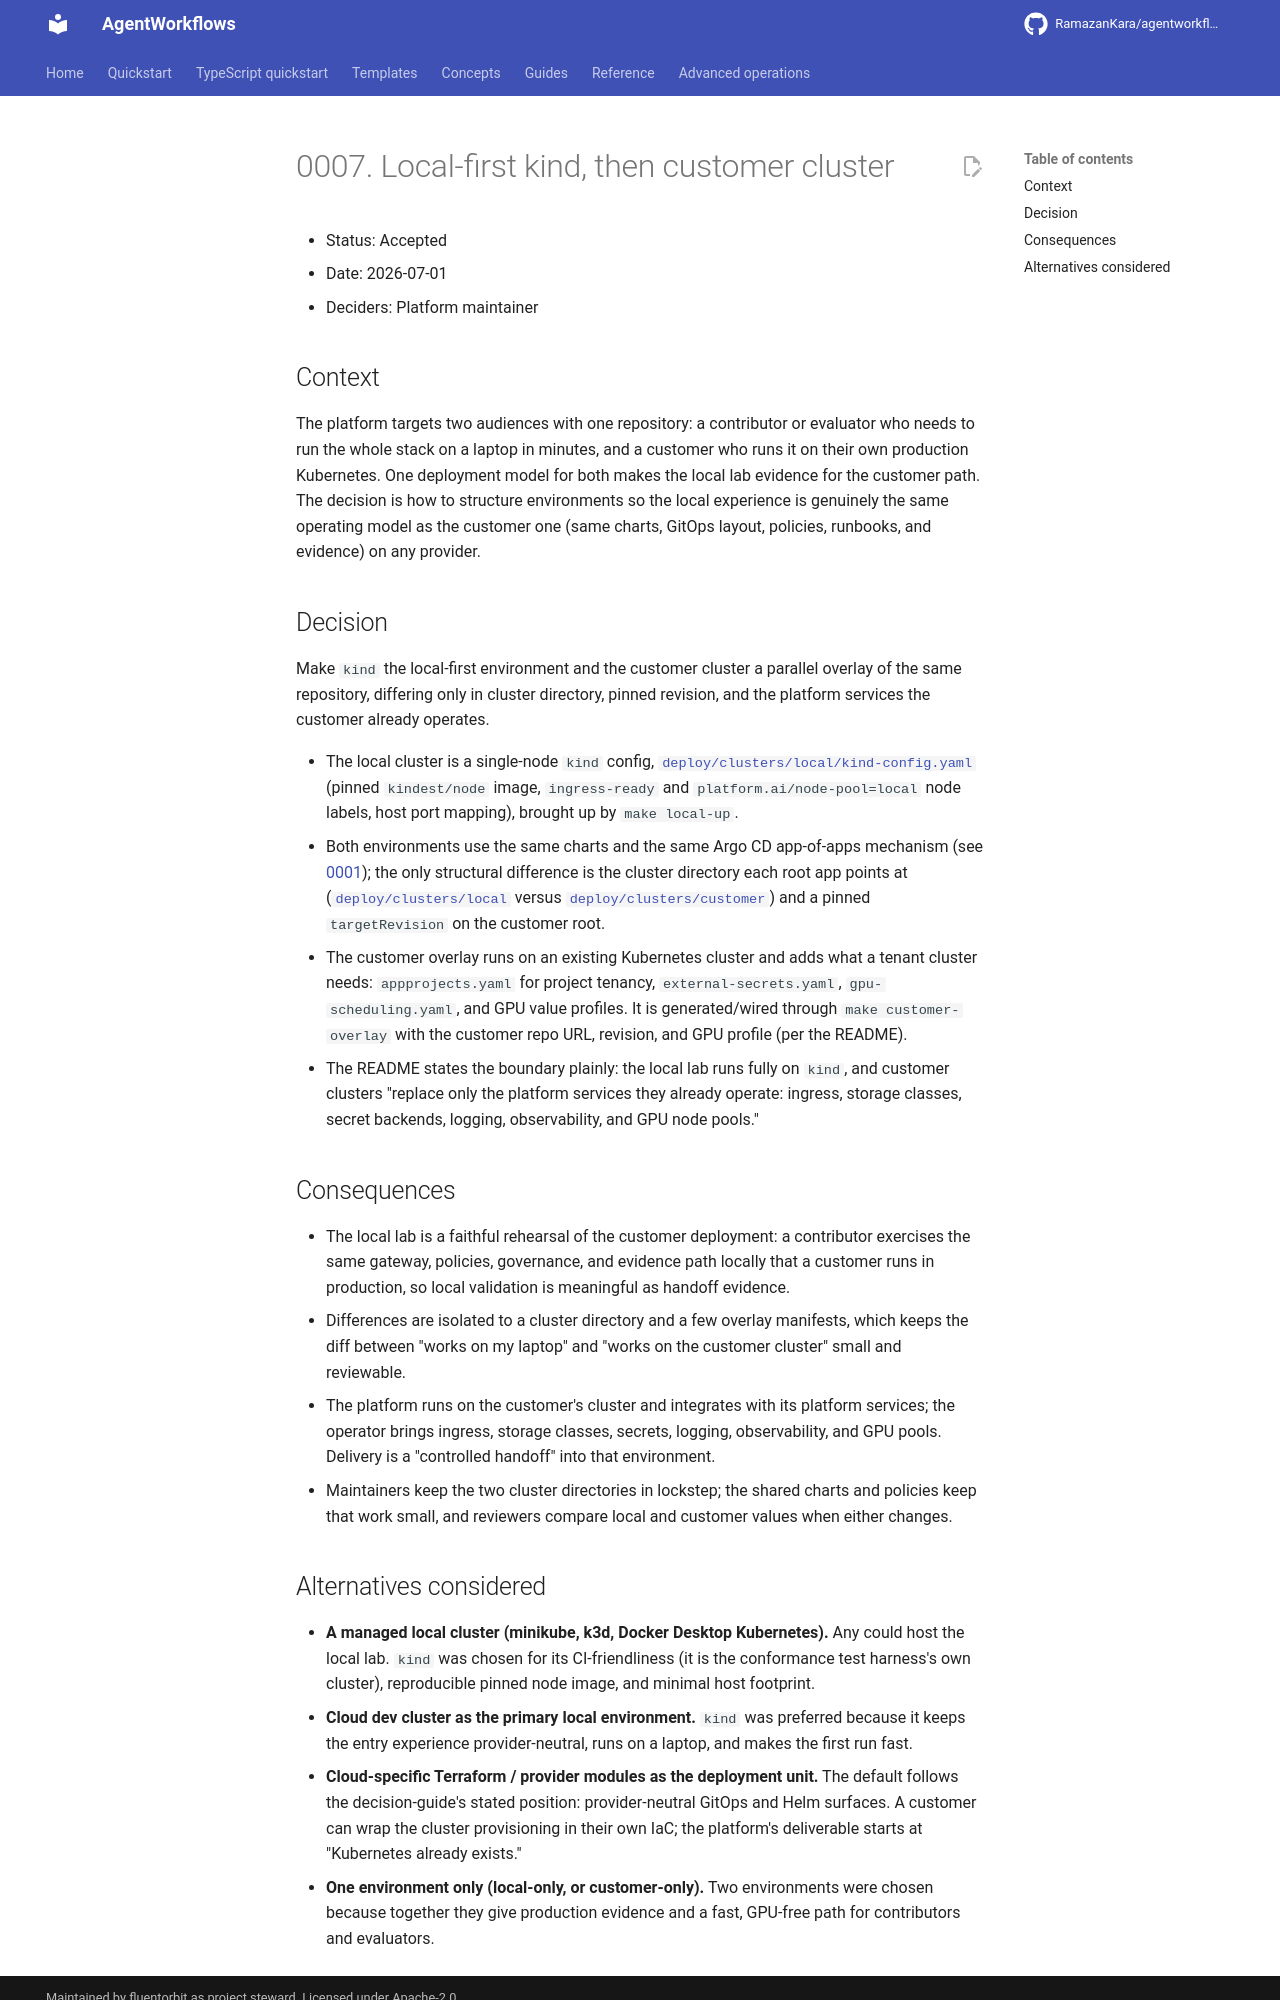

repository: RamazanKara/agentworkflows · page: 0.10.0/adr/0007-local-first-kind-then-customer-cluster/index.html · generator: mkdocs

# 0007. Local-first kind, then customer cluster

- Status: Accepted
- Date: 2026-07-01
- Deciders: Platform maintainer

## Context

The platform targets two audiences with one repository: a contributor or evaluator who needs to run
the whole stack on a laptop in minutes, and a customer who runs it on their own production Kubernetes.
One deployment model for both makes the local lab evidence for the customer path. The decision is
how to structure environments so the local experience is genuinely the same
operating model as the customer one (same charts, GitOps layout, policies, runbooks, and evidence)
on any provider.

## Decision

Make `kind` the local-first environment and the customer cluster a parallel overlay of the same
repository, differing only in cluster directory, pinned revision, and the platform services the
customer already operates.

- The local cluster is a single-node `kind` config,
  [`deploy/clusters/local/kind-config.yaml`](https://github.com/RamazanKara/agentworkflows/blob/main/deploy/clusters/local/kind-config.yaml) (pinned
  `kindest/node` image, `ingress-ready` and `platform.ai/node-pool=local` node labels, host port
  mapping), brought up by `make local-up`.
- Both environments use the same charts and the same Argo CD app-of-apps mechanism
  (see [0001](0001-gitops-with-argo-cd.md)); the only structural difference is the cluster directory
  each root app points at ([`deploy/clusters/local`](https://github.com/RamazanKara/agentworkflows/blob/main/deploy/clusters/local) versus
  [`deploy/clusters/customer`](https://github.com/RamazanKara/agentworkflows/blob/main/deploy/clusters/customer)) and a pinned `targetRevision` on the
  customer root.
- The customer overlay runs on an existing Kubernetes cluster and adds what a tenant cluster needs:
  `appprojects.yaml` for project tenancy, `external-secrets.yaml`, `gpu-scheduling.yaml`, and GPU
  value profiles. It is generated/wired through `make customer-overlay` with the customer repo URL,
  revision, and GPU profile (per the README).
- The README states the boundary plainly: the local lab runs fully on `kind`, and customer clusters
  "replace only the platform services they already operate: ingress, storage classes, secret
  backends, logging, observability, and GPU node pools."

## Consequences

- The local lab is a faithful rehearsal of the customer deployment: a contributor exercises the same
  gateway, policies, governance, and evidence path locally that a customer runs in production, so
  local validation is meaningful as handoff evidence.
- Differences are isolated to a cluster directory and a few overlay manifests, which keeps the diff
  between "works on my laptop" and "works on the customer cluster" small and reviewable.
- The platform runs on the customer's cluster and integrates with its platform services; the operator
  brings ingress, storage classes, secrets, logging, observability, and GPU pools. Delivery is a
  "controlled handoff" into that environment.
- Maintainers keep the two cluster directories in lockstep; the shared charts and policies keep that
  work small, and reviewers compare local and customer values when either changes.
